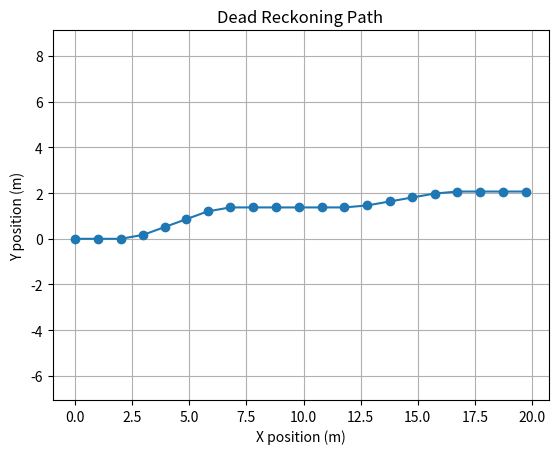

Generate this figure with matplotlib:
import numpy as np
import matplotlib.pyplot as plt

x, y = 0.0, 0.0
theta = np.deg2rad(0)  # Initial direction (facing north)

dt = 1.0  # Time interval in seconds
steps = 20  # Number of steps

velocities = [1.0] * steps
angles_deg = [0, 0, 10, 10, 0, 0, -10, -10, 0, 0, 0, 0, 5, 5, 0, 0, -5, -5, 0, 0]
angles_rad = [np.deg2rad(a) for a in angles_deg]

positions = [(x, y)]

for i in range(steps):
    theta += angles_rad[i]
    dx = velocities[i] * np.cos(theta) * dt
    dy = velocities[i] * np.sin(theta) * dt
    x += dx
    y += dy
    positions.append((x, y))

xs, ys = zip(*positions)
plt.plot(xs, ys, marker='o')
plt.title('Dead Reckoning Path')
plt.xlabel('X position (m)')
plt.ylabel('Y position (m)')
plt.grid(True)
plt.axis('equal')
plt.show()